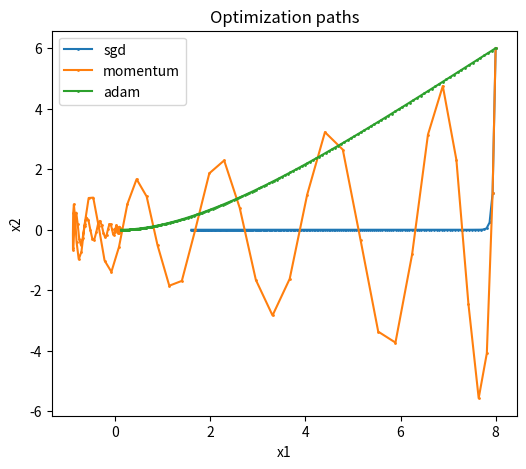
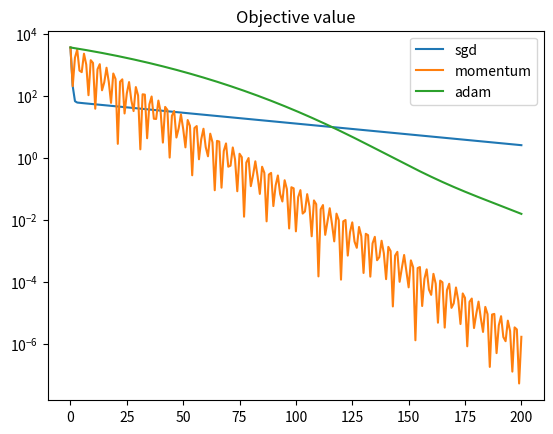

Here is the Python script that generated these plots, in order:
import numpy as np, matplotlib.pyplot as plt
def f(x): return x[0]**2+100*x[1]**2
def grad(x): return np.array([2*x[0],200*x[1]])
start=np.array([8.,6.])

def optimize(kind,steps=200,lr=.03):
    x=start.copy(); v=np.zeros(2); m=np.zeros(2); s=np.zeros(2); path=[x.copy()]; losses=[f(x)]
    for t in range(1,steps+1):
        g=grad(x)
        if kind=="sgd":
            x-=lr*g
        elif kind=="momentum":
            v=.9*v+g; x-=lr*v
        elif kind=="adam":
            m=.9*m+.1*g; s=.999*s+.001*g*g
            mh=m/(1-.9**t); sh=s/(1-.999**t)
            # TODO: rewrite this update from the Adam equations.
            x-=lr*mh/(np.sqrt(sh)+1e-8)
        path.append(x.copy()); losses.append(f(x))
    return np.array(path),np.array(losses)
results={}
for kind,lr in [("sgd",.004),("momentum",.004),("adam",.08)]:
    p,l=optimize(kind,lr=lr); results[kind]=(p,l); print(kind,"final",l[-1])

plt.figure(figsize=(6,5))
for kind,(p,l) in results.items():
    plt.plot(p[:,0],p[:,1],marker=".",markersize=2,label=kind)
plt.xlabel("x1"); plt.ylabel("x2"); plt.legend(); plt.title("Optimization paths"); plt.show()
for kind,(p,l) in results.items(): plt.plot(l,label=kind)
plt.yscale("log"); plt.legend(); plt.title("Objective value"); plt.show()
